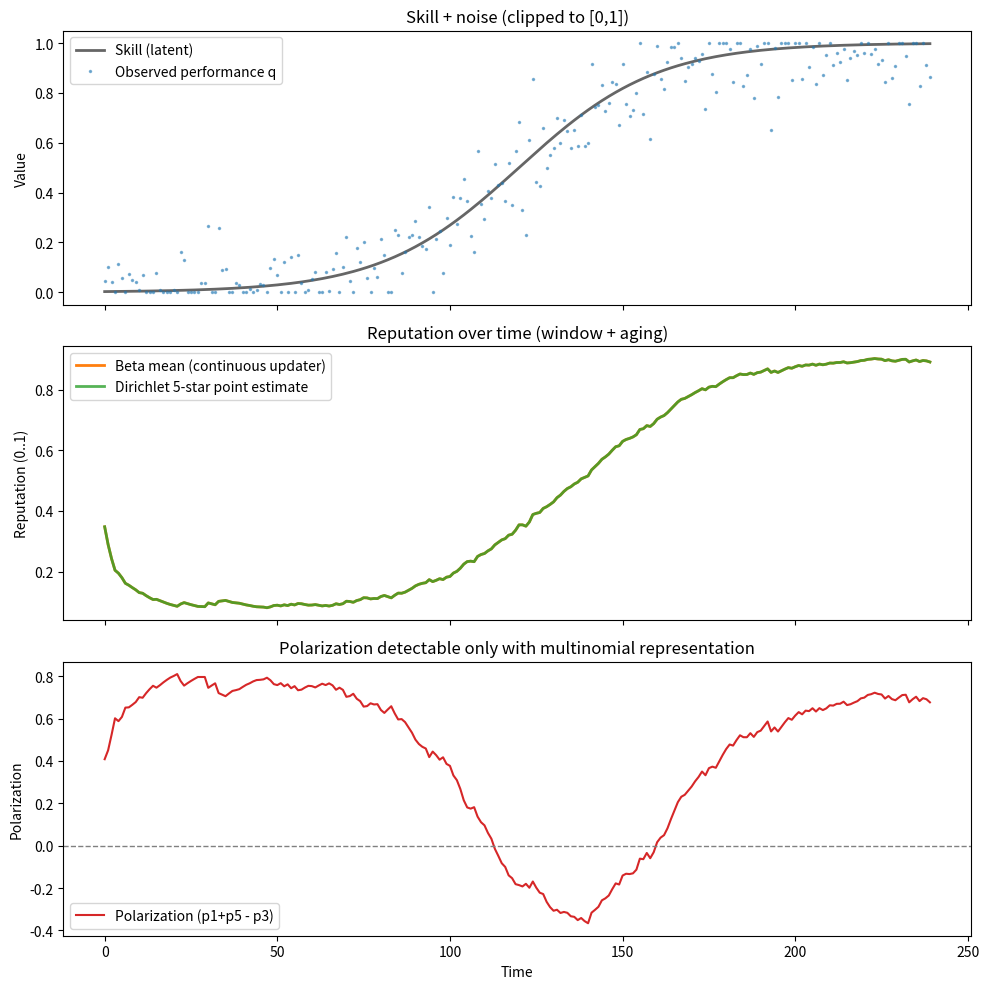
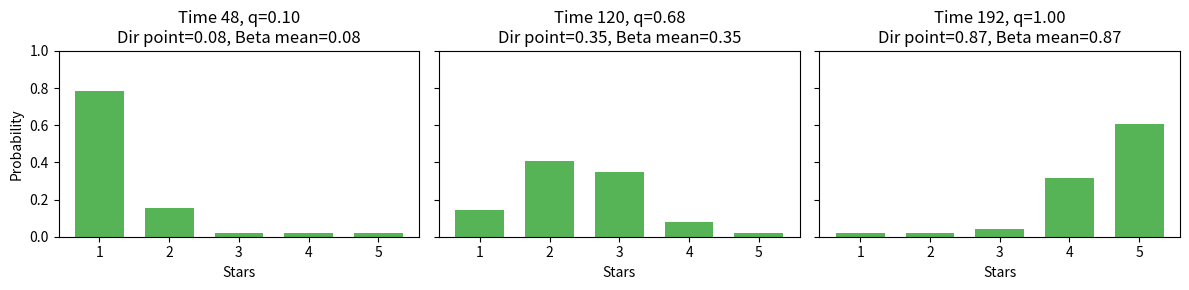

These charts were generated, in order, by the following Python code:
# %%
import numpy as np
import matplotlib.pyplot as plt
from collections import deque

# ----------------------------
# Simulation: skill + noise in [0,1]
# ----------------------------
def simulate_q(T=200, seed=0, noise_sigma=0.12):
    rng = np.random.default_rng(seed)
    t = np.arange(T)
    # Smooth sigmoid skill from 0 -> 1
    tau = T / 12.0
    skill = 1 / (1 + np.exp(-(t - T/2)/tau))
    noise = rng.normal(0, noise_sigma, size=T)
    q = np.clip(skill + noise, 0, 1)
    return t, skill, q

# ----------------------------
# Fuzzy triangular membership for k bins on [0,1]
# Each triangle is centered at c_i = (i-1)/(k-1), base width 2/(k-1)
# r_i(q) = max(1 - (k-1)*|q - c_i|, 0)
# ----------------------------
def triangular_membership(q, k):
    centers = np.linspace(0, 1, k)
    r = np.maximum(1.0 - (k - 1) * np.abs(q - centers), 0.0)
    # r sums to 1 for q in [0,1] given this construction (up to float error)
    # For safety, renormalize tiny numerical drift:
    s = r.sum()
    if s > 0:
        r /= s
    return r

# ----------------------------
# Aggregation with sliding window W and exponential aging lambda_
# For time t, weight of observation at time s is lambda_^(t-s)
# ----------------------------
def aggregate_dirichlet(window, t, k=5, lambda_=0.95, C=2.0):
    # Accumulate weighted soft counts across the window
    counts = np.zeros(k)
    for (s, q_s) in window:
        w = lambda_ ** (t - s)
        counts += w * triangular_membership(q_s, k)
    # Dirichlet posterior expectation with base-rate a=uniform
    a = np.ones(k) / k
    S = (counts + C * a) / (C + counts.sum())
    # Point estimate on [0,1] by mapping levels to evenly spaced values
    v = np.linspace(0, 1, k)
    point_est = (S * v).sum()
    return S, point_est, counts

def aggregate_beta(window, t, lambda_=0.95, alpha0=1.0, beta0=1.0):
    # Fractional soft counts: alpha += w*q, beta += w*(1-q)
    alpha = alpha0
    beta = beta0
    for (s, q_s) in window:
        w = lambda_ ** (t - s)
        alpha += w * q_s
        beta  += w * (1 - q_s)
    mean = alpha / (alpha + beta)
    return mean, alpha, beta

# ----------------------------
# Run both systems on simulated data
# ----------------------------
def run(T=200, W=60, lambda_=0.95, k=5, C=2.0, seed=0, noise_sigma=0.12):
    t, skill, q = simulate_q(T=T, seed=seed, noise_sigma=noise_sigma)
    window = deque(maxlen=W)

    dirichlet_point = np.zeros(T)
    dirichlet_S = np.zeros((T, k))
    dirichlet_counts = np.zeros((T, k))

    beta_mean = np.zeros(T)
    alpha_traj = np.zeros(T)
    beta_traj = np.zeros(T)

    for i in range(T):
        window.append((i, q[i]))

        S, pe, counts = aggregate_dirichlet(window, i, k=k, lambda_=lambda_, C=C)
        dirichlet_point[i] = pe
        dirichlet_S[i] = S
        dirichlet_counts[i] = counts

        bm, alpha, beta = aggregate_beta(window, i, lambda_=lambda_, alpha0=C/2, beta0=C/2)
        beta_mean[i] = bm
        alpha_traj[i] = alpha
        beta_traj[i] = beta

    return dict(
        t=t, skill=skill, q=q,
        dirichlet_point=dirichlet_point, dirichlet_S=dirichlet_S, dirichlet_counts=dirichlet_counts,
        beta_mean=beta_mean, alpha=alpha_traj, beta=beta_traj
    )

# ----------------------------
# Polarization index for the 5-level distribution
# A simple signal: mass at extremes minus mass at center
# pol = (p1 + p5) - p3  in [ -1, 1 ]
# ----------------------------
def polarization_index(S5):
    return (S5[:,0] + S5[:,-1]) - S5[:, S5.shape[1]//2]

# ----------------------------
# Visualization
# ----------------------------
def plot_results(res, k=5):
    t = res['t']
    skill = res['skill']
    q = res['q']
    dirichlet_point = res['dirichlet_point']
    dirichlet_S = res['dirichlet_S']
    beta_mean = res['beta_mean']

    pol = polarization_index(dirichlet_S)

    fig, axs = plt.subplots(3, 1, figsize=(10, 10), sharex=True)
    # 1) Signal
    axs[0].plot(t, skill, label='Skill (latent)', color='black', linewidth=2, alpha=0.6)
    axs[0].plot(t, q, '.', label='Observed performance q', color='tab:blue', markersize=3, alpha=0.5)
    axs[0].set_ylabel('Value')
    axs[0].set_title('Skill + noise (clipped to [0,1])')
    axs[0].legend()

    # 2) Reputation trajectories
    axs[1].plot(t, beta_mean, label='Beta mean (continuous updater)', color='tab:orange', linewidth=2)
    axs[1].plot(t, dirichlet_point, label='Dirichlet 5-star point estimate', color='tab:green', linewidth=2, alpha=0.8)
    axs[1].set_ylabel('Reputation (0..1)')
    axs[1].set_title('Reputation over time (window + aging)')
    axs[1].legend()

    # 3) Polarization from 5-star distribution
    axs[2].plot(t, pol, label='Polarization (p1+p5 - p3)', color='tab:red')
    axs[2].axhline(0, color='gray', linestyle='--', linewidth=1)
    axs[2].set_xlabel('Time')
    axs[2].set_ylabel('Polarization')
    axs[2].set_title('Polarization detectable only with multinomial representation')
    axs[2].legend()

    plt.tight_layout()
    plt.show()

    # Snapshot bar plots of 5-star multinomial S at selected times
    snap_ts = [int(0.2*len(t)), int(0.5*len(t)), int(0.8*len(t))]
    v = np.linspace(1, k, k)  # 1..5 stars
    fig2, ax2 = plt.subplots(1, len(snap_ts), figsize=(12, 3), sharey=True)
    for j, idx in enumerate(snap_ts):
        ax2[j].bar(v, dirichlet_S[idx], width=0.7, color='tab:green', alpha=0.8)
        ax2[j].set_xticks(v)
        ax2[j].set_ylim(0, 1)
        ax2[j].set_title(f'Time {idx}, q={q[idx]:.2f}\nDir point={res["dirichlet_point"][idx]:.2f}, Beta mean={res["beta_mean"][idx]:.2f}')
        ax2[j].set_xlabel('Stars')
        if j == 0:
            ax2[j].set_ylabel('Probability')
    plt.tight_layout()
    plt.show()

# ----------------------------
# Main
# ----------------------------
if __name__ == "__main__":
    # Hyperparams
    T = 240         # total time steps
    W = 60          # sliding window size (recent observations only)
    lambda_ = 0.95  # exponential aging
    k = 5           # 5-star system
    C = 2.0         # base-rate mass (same spirit as in the paper)
    seed = 1        # RNG seed
    noise_sigma = 0.12

    res = run(T=T, W=W, lambda_=lambda_, k=k, C=C, seed=seed, noise_sigma=noise_sigma)
    plot_results(res, k=k)

# %%
